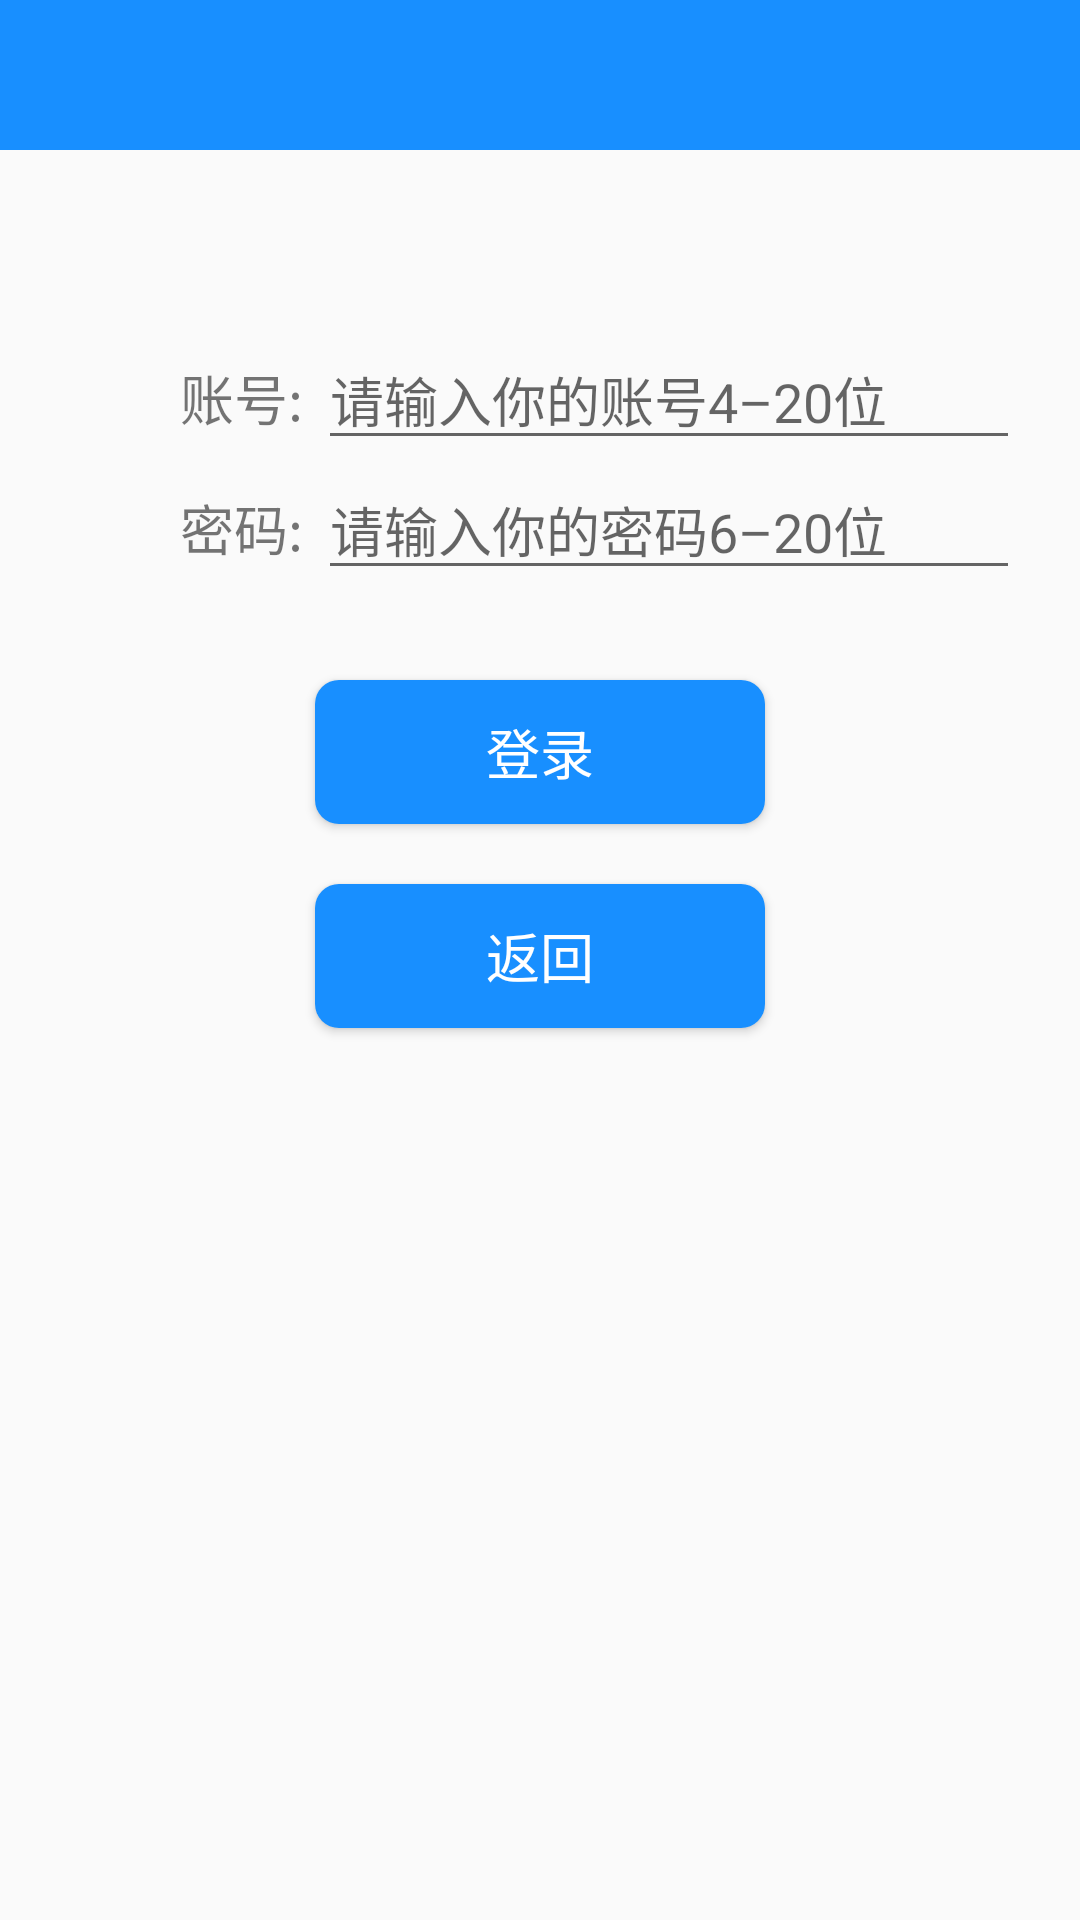

Write the Android layout XML for this screen, with the resource values it uses.
<!-- AndroidManifest.xml: application theme Theme.AndroidArchitecturePattern -->
<!-- res/layout/activity_mvc.xml -->
<?xml version="1.0" encoding="utf-8"?>
<LinearLayout xmlns:android="http://schemas.android.com/apk/res/android"
    android:layout_width="match_parent"
    android:layout_height="match_parent"
    android:gravity="center_horizontal"
    android:orientation="vertical">
    <include
        android:id="@+id/mcv_login"
        layout="@layout/include_login"/>
</LinearLayout>
<!-- res/layout/include_login.xml (included above) -->
<?xml version="1.0" encoding="utf-8"?>
<LinearLayout xmlns:android="http://schemas.android.com/apk/res/android"
    android:layout_width="match_parent"
    android:layout_height="match_parent"
    android:orientation="vertical">
    <TextView
        android:id="@+id/tv_title"
        android:layout_width="match_parent"
        android:layout_height="@dimen/dimen_50"
        android:background="@color/color_188FFF"
        android:gravity="center"
        android:textColor="@color/white"
        android:textSize="@dimen/text_size_18"/>
    <LinearLayout
        android:layout_width="match_parent"
        android:layout_height="wrap_content"
        android:layout_marginStart="@dimen/dimen_60"
        android:layout_marginTop="@dimen/dimen_60"
        android:orientation="horizontal">
        <TextView
            android:layout_width="wrap_content"
            android:layout_height="wrap_content"
            android:text="@string/str_account"
            android:textSize="@dimen/text_size_18"/>
        <EditText
            android:id="@+id/et_account"
            android:layout_width="match_parent"
            android:layout_marginEnd="@dimen/dimen_20"
            android:layout_marginStart="@dimen/dimen_5"
            android:layout_height="wrap_content"
            android:maxLines="1"
            android:ellipsize="end"
            android:maxLength="20"
            android:hint="@string/str_account_hint"
            />
    </LinearLayout>
    <LinearLayout
        android:layout_width="match_parent"
        android:layout_height="wrap_content"
        android:layout_marginStart="@dimen/dimen_60"
        android:orientation="horizontal">
        <TextView
            android:layout_width="wrap_content"
            android:layout_height="wrap_content"
            android:text="@string/str_password"
            android:textSize="@dimen/text_size_18" />
        <EditText
            android:id="@+id/et_password"
            android:layout_width="match_parent"
            android:layout_marginStart="@dimen/dimen_5"
            android:layout_marginEnd="@dimen/dimen_20"
            android:layout_height="wrap_content"
            android:maxLines="1"
            android:ellipsize="end"
            android:maxLength="20"
            android:hint="@string/str_password_hint"/>
    </LinearLayout>
    <Button
        android:id="@+id/btn_login"
        style="@style/SCCBtnStyle"
        android:layout_marginTop="@dimen/dimen_30"
        android:text="@string/str_login"
        android:layout_gravity="center_horizontal"/>
    <Button
        android:id="@+id/btn_back"
        style="@style/SCCBtnStyle"
        android:layout_marginTop="@dimen/dimen_20"
        android:text="@string/str_back"
        android:layout_gravity="center_horizontal"/>
</LinearLayout>
<!-- resources referenced by this layout -->
<resources>
  <color name="color_188FFF">#188FFF</color>
  <color name="white">#FFFFFFFF</color>
  <dimen name="dimen_20">20dp</dimen>
  <dimen name="dimen_30">30dp</dimen>
  <dimen name="dimen_5">5dp</dimen>
  <dimen name="dimen_50">50dp</dimen>
  <dimen name="dimen_60">60dp</dimen>
  <dimen name="text_size_18">18sp</dimen>
  <string name="str_account">账号:</string>
  <string name="str_account_hint">请输入你的账号4–20位</string>
  <string name="str_back">返回</string>
  <string name="str_login">登录</string>
  <string name="str_password">密码:</string>
  <string name="str_password_hint">请输入你的密码6–20位</string>
  <style name="SCCBtnStyle">
          <item name="android:textColor">@color/white</item>
          <item name="android:textSize">@dimen/text_size_18</item>
          <item name="android:background">@drawable/btn_selector_bg</item>
          <item name="android:textAllCaps">false</item>
          <item name="android:layout_marginTop">@dimen/dimen_20</item>
          <item name="android:layout_width">@dimen/dimen_150</item>
          <item name="android:layout_height">wrap_content</item>
          <item name="android:padding">@dimen/dimen_10</item>
      </style>
  <style name="Theme.AndroidArchitecturePattern" parent="Theme.MaterialComponents.DayNight.DarkActionBar.Bridge">
          <item name="windowActionBar">false</item>
          <item name="windowNoTitle">true</item>
          
          <item name="colorPrimary">@color/purple_500</item>
          <item name="colorPrimaryVariant">@color/purple_700</item>
          <item name="colorOnPrimary">@color/white</item>
          
          <item name="colorSecondary">@color/teal_200</item>
          <item name="colorSecondaryVariant">@color/teal_700</item>
          <item name="colorOnSecondary">@color/black</item>
          
          <item name="android:statusBarColor" tools:targetApi="l">?attr/colorPrimaryVariant</item>
          
      </style>
  <!-- drawable btn_selector_bg (drawable) -->
  <?xml version ="1.0" encoding ="utf-8"?>
  <selector xmlns:android="http://schemas.android.com/apk/res/android">
      
      
      <item android:state_pressed="false">
          <shape>
              <solid  android:color="@color/color_188FFF" />
              <corners android:radius="8dp" />
          </shape>
      </item>
      
      <item android:state_pressed="true">
          <shape>
              <solid  android:color="@color/color_ff0000" />
              <corners android:radius="8dp" />
          </shape>
      </item>
  </selector>
  <dimen name="dimen_150">150dp</dimen>
  <dimen name="dimen_10">10dp</dimen>
  <color name="purple_500">#FF6200EE</color>
  <color name="purple_700">#FF3700B3</color>
  <color name="teal_200">#FF03DAC5</color>
  <color name="teal_700">#FF018786</color>
  <color name="black">#FF000000</color>
  <color name="color_ff0000">#ff0000</color>
</resources>
